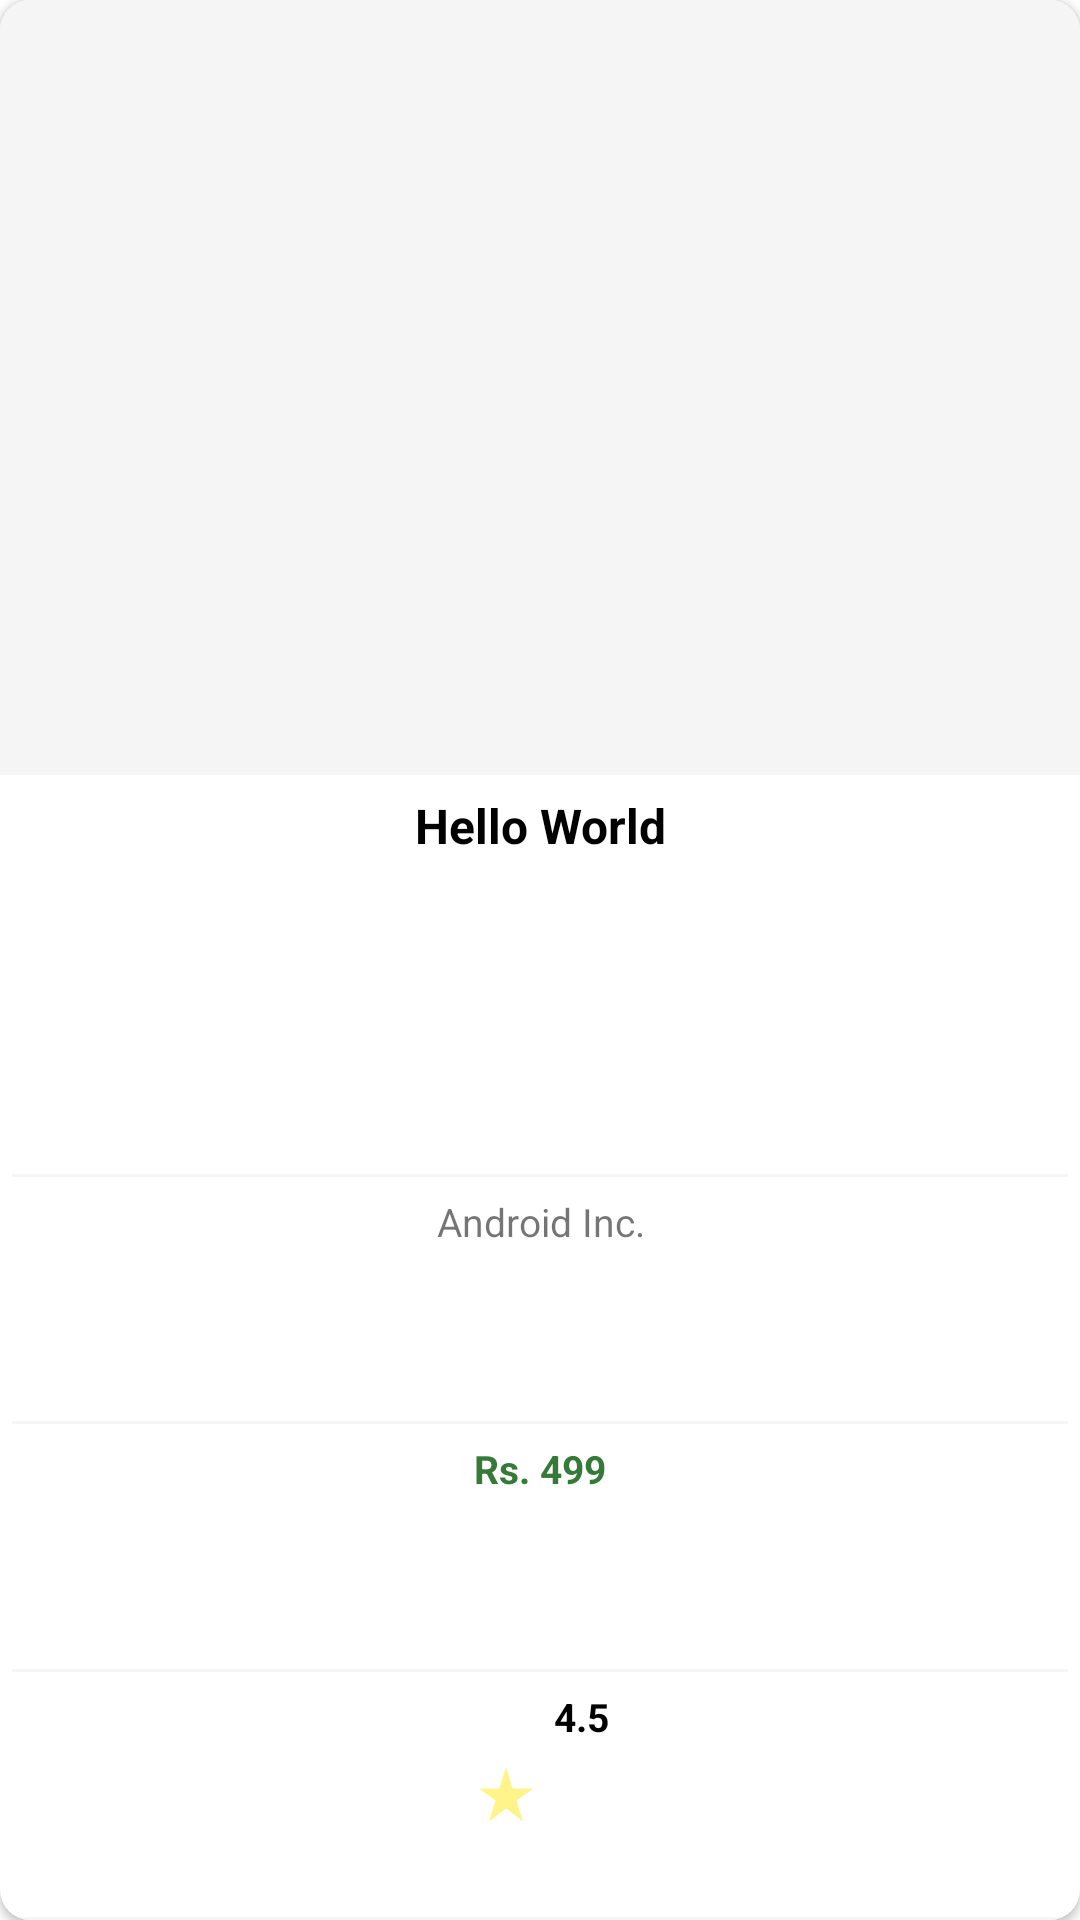

This screen was rendered from an Android layout file. Write that file and the resources it references.
<!-- AndroidManifest.xml: application theme Theme.BookHub2 -->
<!-- res/layout/fragment_single_row.xml -->
<?xml version="1.0" encoding="utf-8"?>
<androidx.cardview.widget.CardView xmlns:android="http://schemas.android.com/apk/res/android"
    android:layout_width="match_parent"
    android:layout_height="200dp"
    xmlns:app="http://schemas.android.com/apk/res-auto"
    android:layout_margin="8dp"
    app:cardCornerRadius="10dp"
    android:orientation="vertical">
    <LinearLayout
        android:id="@+id/eachItemBlock"
        android:layout_width="match_parent"
        android:layout_height="match_parent"
        android:orientation="vertical"
        android:weightSum="12">

        <ImageView
            android:id="@+id/book_img"
            android:layout_width="match_parent"
            android:layout_height="0dp"
            android:layout_weight="5"
            android:background="#f5f5f5"
            android:scaleType="fitCenter"
            android:src="@mipmap/ic_booklauncher" />

        <TextView
            android:id="@+id/bookName"
            android:layout_width="match_parent"
            android:layout_height="0dp"
            android:layout_margin="2dp"
            android:layout_weight="2.5"
            android:padding="4dp"
            android:text="Hello World"
            android:textAlignment="center"
            android:textAllCaps="false"
            android:textColor="#000000"
            android:textSize="16sp"
            android:textStyle="bold" />

        <View
            android:layout_width="match_parent"
            android:layout_height="1dp"
            android:layout_marginLeft="4dp"
            android:layout_marginRight="4dp"
            android:background="#f5f5f5" />

        <TextView
            android:id="@+id/authorName"
            android:layout_width="match_parent"
            android:layout_height="0dp"
            android:layout_margin="2dp"
            android:layout_weight="1.5"
            android:padding="4dp"
            android:text="Android Inc."
            android:textAlignment="center"
            android:textSize="13sp" />

        <View
            android:layout_width="match_parent"
            android:layout_height="1dp"
            android:layout_marginLeft="4dp"
            android:layout_marginRight="4dp"
            android:background="#f5f5f5" />

        <TextView
            android:id="@+id/bookPrice"
            android:layout_width="match_parent"
            android:layout_height="0dp"
            android:layout_margin="2dp"
            android:layout_weight="1.5"
            android:padding="4dp"
            android:text="Rs. 499"
            android:textAlignment="center"
            android:textColor="#357a38"
            android:textSize="13sp"
            android:textStyle="bold" />

        <View
            android:layout_width="match_parent"
            android:layout_height="1dp"
            android:layout_marginLeft="4dp"
            android:layout_marginRight="4dp"
            android:background="#f5f5f5" />

        <TextView
            android:id="@+id/bookRating"
            android:layout_width="wrap_content"
            android:layout_height="0dp"
            android:layout_gravity="center"
            android:layout_margin="2dp"
            android:layout_weight="1.5"
            android:drawableLeft="@drawable/ic_ratings"
            android:drawablePadding="4dp"
            android:drawableTint="#FFEB3B"
            android:padding="4dp"
            android:text="4.5"
            android:textAlignment="center"
            android:textColor="@color/black"
            android:textSize="13sp"
            android:textStyle="bold" />

        <View
            android:layout_width="match_parent"
            android:layout_height="1dp"
            android:layout_marginLeft="4dp"
            android:layout_marginRight="4dp"
            android:background="#f5f5f5" />

    </LinearLayout>
</androidx.cardview.widget.CardView>
<!-- resources referenced by this layout -->
<resources>
  <color name="black">#FF000000</color>
  <!-- drawable ic_ratings (drawable-anydpi) -->
  <vector xmlns:android="http://schemas.android.com/apk/res/android"
      android:width="24dp"
      android:height="24dp"
      android:viewportWidth="24"
      android:viewportHeight="24"
      android:tint="#333333"
      android:alpha="0.6">
    <group android:scaleX="0.90909094"
        android:scaleY="0.90909094"
        android:translateX="1.0909091"
        android:translateY="1.0909091">
      <path
          android:fillColor="@android:color/white"
          android:pathData="M14.43,10l-2.43,-8l-2.43,8l-7.57,0l6.18,4.41l-2.35,7.59l6.17,-4.69l6.18,4.69l-2.35,-7.59l6.17,-4.41z"/>
    </group>
  </vector>
  <!-- mipmap ic_booklauncher (mipmap-anydpi-v26) -->
  <?xml version="1.0" encoding="utf-8"?>
  <adaptive-icon xmlns:android="http://schemas.android.com/apk/res/android">
      <background android:drawable="@color/ic_booklauncher_background"/>
      <foreground android:drawable="@mipmap/ic_booklauncher_foreground"/>
  </adaptive-icon>
  <style name="Theme.BookHub2" parent="Theme.MaterialComponents.DayNight.NoActionBar">
          
          <item name="colorPrimary">@color/topColor</item>
          <item name="colorPrimaryVariant">@color/topColor</item>
          <item name="colorOnPrimary">@color/white</item>
          
          <item name="colorSecondary">@color/white</item>
          <item name="colorSecondaryVariant">@color/teal_700</item>
          <item name="colorOnSecondary">@color/black</item>
          
          <item name="android:statusBarColor" tools:targetApi="l">?attr/colorPrimaryVariant</item>
          
          <item name="android:itemBackground">@android:color/white</item>
          <item name="android:itemTextAppearance">@style/customTextMenu</item>
  
      </style>
  <color name="ic_booklauncher_background">#F3F8F3</color>
  <color name="topColor">#5E7E66</color>
  <color name="white">#FFFFFFFF</color>
  <color name="teal_700">#FF018786</color>
  <style name="customTextMenu" parent="@android:style/TextAppearance.Widget.IconMenu.Item">
          <item name="android:textColor">@android:color/black</item>
      </style>
</resources>
